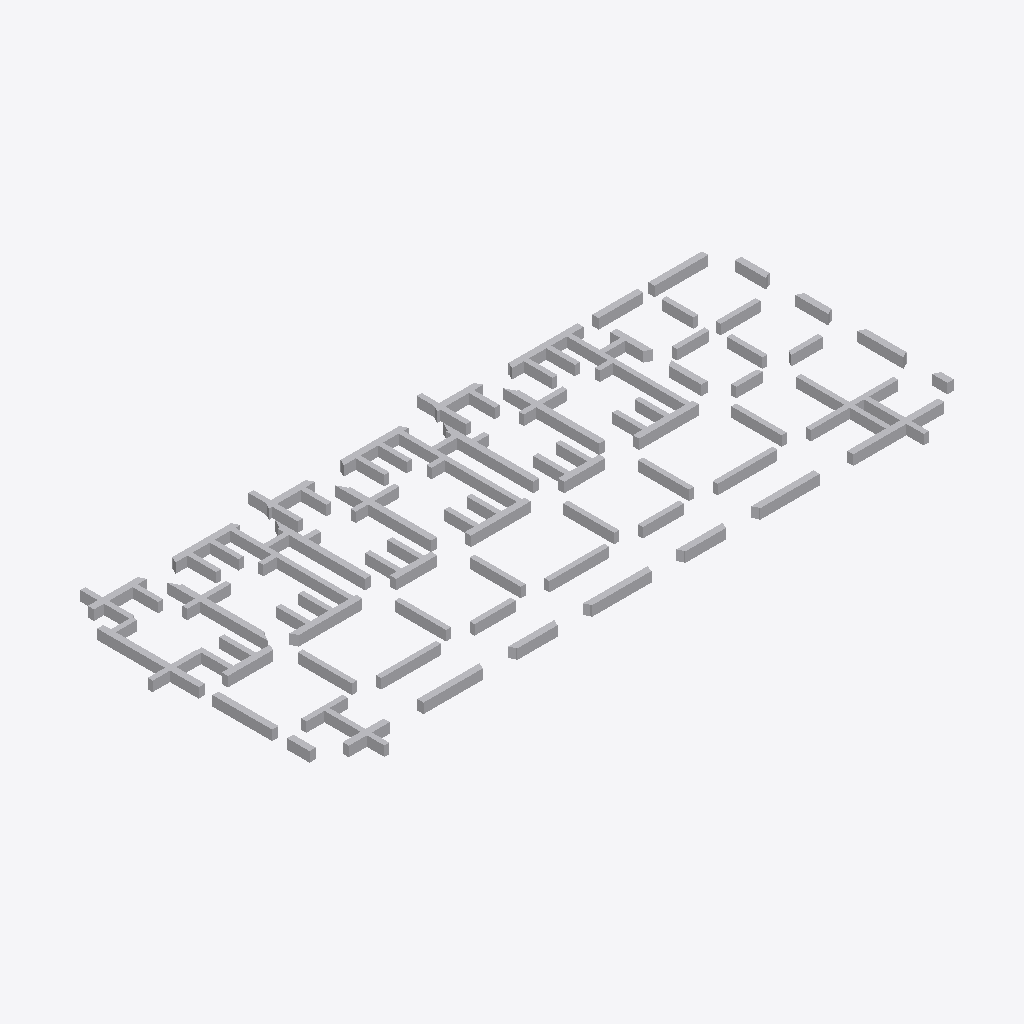
Isometric view of an IFC building model (IFC-SPF (STEP), schema IFC2X3, length unit millimetre), seen from the south-west, elements coloured by IFC class: 101 other elements (light grey).
Extent 53.1 m × 23.0 m × 0.8 m (x, y, z). Storeys (1): 楼层1 at 3.80 m. Elements (101): 101 IfcBuildingElementProxy.

HEADER;
FILE_DESCRIPTION(('ViewDefinition [CoordinationView_V2.0, QuantityTakeOffAddOnView, Spac?eBoundary1stLevelAddOnView]','Comment [Comments]','Comment [System: Bentley OpenBuildings Designer 10.05.00.49]'),'2;1');
FILE_NAME('-1层钢混承台梁-10.10(不带钢筋)','2020-10-12T09:16:47+08:00',('名字 姓氏'),('组织名称'),'ST-DEVELOPER v16.13','OpenBuildings Designer 10.05.00.49','Administrator');
FILE_SCHEMA(('IFC2X3'));
ENDSEC;
DATA;
#4457=IFCPROJECT('2NFNDGuHqJ0OdBZqqtFFGD',#16,'BuildingTemplate_CN','',$,'',$,(#25),#4456);
#4242=IFCSITE('3BFw7cE4AWg_FtbG$lXsfX',#16,'场地','',$,#3150,$,'',.ELEMENT.,$,$,0.0,$,$);
#129=IFCBUILDING('2E1vB3OGtYO9xD0l8U4E_k',#16,'昭阳配电楼','',$,#3151,$,'',.ELEMENT.,-380000.0,0.0,#21);
#128=IFCBUILDINGSTOREY('1OBCz9tPz86b4l3IFQ7FKp',#16,'楼层1','',$,#3152,$,'',.ELEMENT.,3800.0);
#3129=IFCBUILDINGELEMENTPROXY('2Ry5JCZ$payTQBaeqPvi3c',#16,'','0?, -1层钢混承台梁-10.10(不带钢筋).dgn?, Model:12905',$,#3153,#210,'12905*-1层钢混承台梁-10.10?(不带钢筋)!Model',$);
#3137=IFCBUILDINGELEMENTPROXY('2HR5P5VC0vCOVLwVbNlX_b',#16,'','0?, -1层钢混承台梁-10.10(不带钢筋).dgn?, Model:12876',$,#3153,#218,'12876*-1层钢混承台梁-10.10?(不带钢筋)!Model',$);
#3134=IFCBUILDINGELEMENTPROXY('3cCm0F78w_5K8vms5FisgQ',#16,'','0?, -1层钢混承台梁-10.10(不带钢筋).dgn?, Model:12903',$,#3153,#215,'12903*-1层钢混承台梁-10.10?(不带钢筋)!Model',$);
#3052=IFCBUILDINGELEMENTPROXY('0A$6tuX70MSboUP4qMpXGL',#16,'','0?, -1层钢混承台梁-10.10(不带钢筋).dgn?, Model:12826',$,#3153,#133,'12826*-1层钢混承台梁-10.10?(不带钢筋)!Model',$);
#3136=IFCBUILDINGELEMENTPROXY('1L3oPmeVvupx$7tToDeGrv',#16,'','0?, -1层钢混承台梁-10.10(不带钢筋).dgn?, Model:12855',$,#3153,#217,'12855*-1层钢混承台梁-10.10?(不带钢筋)!Model',$);
#3131=IFCBUILDINGELEMENTPROXY('3$y88mBmNPbjvpE_KHJPLE',#16,'','0?, -1层钢混承台梁-10.10(不带钢筋).dgn?, Model:12852',$,#3153,#212,'12852*-1层钢混承台梁-10.10?(不带钢筋)!Model',$);
#3127=IFCBUILDINGELEMENTPROXY('3LZ$mpZeMr5aU4uSMyUAVm',#16,'','0?, -1层钢混承台梁-10.10(不带钢筋).dgn?, Model:12848',$,#3153,#208,'12848*-1层钢混承台梁-10.10?(不带钢筋)!Model',$);
#3135=IFCBUILDINGELEMENTPROXY('3Ybh9MOP0$upyZx6HDu$Nt',#16,'','0?, -1层钢混承台梁-10.10(不带钢筋).dgn?, Model:12854',$,#3153,#216,'12854*-1层钢混承台梁-10.10?(不带钢筋)!Model',$);
#3113=IFCBUILDINGELEMENTPROXY('0KwbTo6zGWyPd3KOKeGhVw',#16,'','0?, -1层钢混承台梁-10.10(不带钢筋).dgn?, Model:12840',$,#3153,#194,'12840*-1层钢混承台梁-10.10?(不带钢筋)!Model',$);
#3130=IFCBUILDINGELEMENTPROXY('0WPRH1GHKIkKY3acDp2Mwb',#16,'','0?, -1层钢混承台梁-10.10(不带钢筋).dgn?, Model:12851',$,#3153,#211,'12851*-1层钢混承台梁-10.10?(不带钢筋)!Model',$);
#3059=IFCBUILDINGELEMENTPROXY('0RjQAGTHucqlLkL_tqUUNC',#16,'','0?, -1层钢混承台梁-10.10(不带钢筋).dgn?, Model:12871',$,#3153,#140,'12871*-1层钢混承台梁-10.10?(不带钢筋)!Model',$);
#3128=IFCBUILDINGELEMENTPROXY('3HNmDSu19muBR9P91i8Fwv',#16,'','0?, -1层钢混承台梁-10.10(不带钢筋).dgn?, Model:12849',$,#3153,#209,'12849*-1层钢混承台梁-10.10?(不带钢筋)!Model',$);
#3110=IFCBUILDINGELEMENTPROXY('2J$v2xxgEJdi4Zw$pIoXYK',#16,'','0?, -1层钢混承台梁-10.10(不带钢筋).dgn?, Model:12843',$,#3153,#191,'12843*-1层钢混承台梁-10.10?(不带钢筋)!Model',$);
#3112=IFCBUILDINGELEMENTPROXY('1wr8R0HVhoczpiNU8LqId0',#16,'','0?, -1层钢混承台梁-10.10(不带钢筋).dgn?, Model:12841',$,#3153,#193,'12841*-1层钢混承台梁-10.10?(不带钢筋)!Model',$);
#3108=IFCBUILDINGELEMENTPROXY('0zO0AagSuhcDh7N3_PWSFv',#16,'','0?, -1层钢混承台梁-10.10(不带钢筋).dgn?, Model:12845',$,#3153,#189,'12845*-1层钢混承台梁-10.10?(不带钢筋)!Model',$);
#3051=IFCBUILDINGELEMENTPROXY('1D6obYoOwXtIf$lrKoNV8A',#16,'','0?, -1层钢混承台梁-10.10(不带钢筋).dgn?, Model:12825',$,#3153,#132,'12825*-1层钢混承台梁-10.10?(不带钢筋)!Model',$);
#3133=IFCBUILDINGELEMENTPROXY('17MTNFBmA4WBDF6pDcMSSG',#16,'','0?, -1层钢混承台梁-10.10(不带钢筋).dgn?, Model:12853',$,#3153,#214,'12853*-1层钢混承台梁-10.10?(不带钢筋)!Model',$);
#3139=IFCBUILDINGELEMENTPROXY('0NYTsan96XbABPXhfF1ONH',#16,'','0?, -1层钢混承台梁-10.10(不带钢筋).dgn?, Model:12857',$,#3153,#220,'12857*-1层钢混承台梁-10.10?(不带钢筋)!Model',$);
#3063=IFCBUILDINGELEMENTPROXY('02kjtz4RVqAZvkyjaKZ5mu',#16,'','0?, -1层钢混承台梁-10.10(不带钢筋).dgn?, Model:12797',$,#3153,#144,'12797*-1层钢混承台梁-10.10?(不带钢筋)!Model',$);
#3065=IFCBUILDINGELEMENTPROXY('11V_dyLrgJfmtlXA9jYjfc',#16,'','0?, -1层钢混承台梁-10.10(不带钢筋).dgn?, Model:12800',$,#3153,#146,'12800*-1层钢混承台梁-10.10?(不带钢筋)!Model',$);
#3049=IFCBUILDINGELEMENTPROXY('0_R9r0M$YB6GqG8miOYvXk',#16,'','0?, -1层钢混承台梁-10.10(不带钢筋).dgn?, Model:12802',$,#3153,#130,'12802*-1层钢混承台梁-10.10?(不带钢筋)!Model',$);
#3118=IFCBUILDINGELEMENTPROXY('34BM9SnzUbwu3CRmN4C0xJ',#16,'','0?, -1层钢混承台梁-10.10(不带钢筋).dgn?, Model:12834',$,#3153,#199,'12834*-1层钢混承台梁-10.10?(不带钢筋)!Model',$);
#3120=IFCBUILDINGELEMENTPROXY('21vmsFTATuI0EDPRKCpySh',#16,'','0?, -1层钢混承台梁-10.10(不带钢筋).dgn?, Model:12832',$,#3153,#201,'12832*-1层钢混承台梁-10.10?(不带钢筋)!Model',$);
#3053=IFCBUILDINGELEMENTPROXY('2ItBlk77ACnuZxHe7wzokr',#16,'','0?, -1层钢混承台梁-10.10(不带钢筋).dgn?, Model:12803',$,#3153,#134,'12803*-1层钢混承台梁-10.10?(不带钢筋)!Model',$);
#3056=IFCBUILDINGELEMENTPROXY('1$ofXV7xk947qaZYhkw7so',#16,'','0?, -1层钢混承台梁-10.10(不带钢筋).dgn?, Model:12807',$,#3153,#137,'12807*-1层钢混承台梁-10.10?(不带钢筋)!Model',$);
#3058=IFCBUILDINGELEMENTPROXY('3O4CT5XxIcUXnaNfwLjH4Y',#16,'','0?, -1层钢混承台梁-10.10(不带钢筋).dgn?, Model:12806',$,#3153,#139,'12806*-1层钢混承台梁-10.10?(不带钢筋)!Model',$);
#3054=IFCBUILDINGELEMENTPROXY('222tmgirp08CZuCwhq_bwz',#16,'','0?, -1层钢混承台梁-10.10(不带钢筋).dgn?, Model:12804',$,#3153,#135,'12804*-1层钢混承台梁-10.10?(不带钢筋)!Model',$);
#3055=IFCBUILDINGELEMENTPROXY('15yNkkGU9uB9Wiy8hrw1qi',#16,'','0?, -1层钢混承台梁-10.10(不带钢筋).dgn?, Model:12805',$,#3153,#136,'12805*-1层钢混承台梁-10.10?(不带钢筋)!Model',$);
#3148=IFCBUILDINGELEMENTPROXY('0wIOT85amZ890FcdL$05j4',#16,'','0?, -1层钢混承台梁-10.10(不带钢筋).dgn?, Model:17912',$,#3153,#229,'17912*-1层钢混承台梁-10.10?(不带钢筋)!Model',$);
#3057=IFCBUILDINGELEMENTPROXY('3X16jYeBcERe0t1Gsa887q',#16,'','0?, -1层钢混承台梁-10.10(不带钢筋).dgn?, Model:12808',$,#3153,#138,'12808*-1层钢混承台梁-10.10?(不带钢筋)!Model',$);
#3126=IFCBUILDINGELEMENTPROXY('2vnV3VQYUL7wZrIeiTMQT4',#16,'','0?, -1层钢混承台梁-10.10(不带钢筋).dgn?, Model:12847',$,#3153,#207,'12847*-1层钢混承台梁-10.10?(不带钢筋)!Model',$);
#3122=IFCBUILDINGELEMENTPROXY('2y35TGHAZxN4QF87J1q_UJ',#16,'','0?, -1层钢混承台梁-10.10(不带钢筋).dgn?, Model:12830',$,#3153,#203,'12830*-1层钢混承台梁-10.10?(不带钢筋)!Model',$);
#3149=IFCBUILDINGELEMENTPROXY('3A4a7pHyAnCy9oLFPh1nzU',#16,'','0?, -1层钢混承台梁-10.10(不带钢筋).dgn?, Model:17915',$,#3153,#230,'17915*-1层钢混承台梁-10.10?(不带钢筋)!Model',$);
#3119=IFCBUILDINGELEMENTPROXY('3QBfU21TNN$1utcBAV01nh',#16,'','0?, -1层钢混承台梁-10.10(不带钢筋).dgn?, Model:12833',$,#3153,#200,'12833*-1层钢混承台梁-10.10?(不带钢筋)!Model',$);
#3124=IFCBUILDINGELEMENTPROXY('229dLwKq3J1_4pp$Xmog7E',#16,'','0?, -1层钢混承台梁-10.10(不带钢筋).dgn?, Model:12828',$,#3153,#205,'12828*-1层钢混承台梁-10.10?(不带钢筋)!Model',$);
#3111=IFCBUILDINGELEMENTPROXY('2wVtN3tmaKmgG2ie6fDZ2P',#16,'','0?, -1层钢混承台梁-10.10(不带钢筋).dgn?, Model:12842',$,#3153,#192,'12842*-1层钢混承台梁-10.10?(不带钢筋)!Model',$);
#3109=IFCBUILDINGELEMENTPROXY('2eEQx8cGGfTmqDU2cz8psB',#16,'','0?, -1层钢混承台梁-10.10(不带钢筋).dgn?, Model:12844',$,#3153,#190,'12844*-1层钢混承台梁-10.10?(不带钢筋)!Model',$);
#3115=IFCBUILDINGELEMENTPROXY('1sgvw$xFBvm$j3549M4JmF',#16,'','0?, -1层钢混承台梁-10.10(不带钢筋).dgn?, Model:12838',$,#3153,#196,'12838*-1层钢混承台梁-10.10?(不带钢筋)!Model',$);
#3138=IFCBUILDINGELEMENTPROXY('3vCRfOwLWgmjV3sOmOIRdF',#16,'','0?, -1层钢混承台梁-10.10(不带钢筋).dgn?, Model:12856',$,#3153,#219,'12856*-1层钢混承台梁-10.10?(不带钢筋)!Model',$);
#3132=IFCBUILDINGELEMENTPROXY('3FSd02nCFXoiNCDU0p87SJ',#16,'','0?, -1层钢混承台梁-10.10(不带钢筋).dgn?, Model:12850',$,#3153,#213,'12850*-1层钢混承台梁-10.10?(不带钢筋)!Model',$);
#3146=IFCBUILDINGELEMENTPROXY('3FD9hSE6wJT3XZsx7GOEdw',#16,'','0?, -1层钢混承台梁-10.10(不带钢筋).dgn?, Model:17904',$,#3153,#227,'17904*-1层钢混承台梁-10.10?(不带钢筋)!Model',$);
#3145=IFCBUILDINGELEMENTPROXY('0WSl4BcrHBYKS$jjzkmNfd',#16,'','0?, -1层钢混承台梁-10.10(不带钢筋).dgn?, Model:17902',$,#3153,#226,'17902*-1层钢混承台梁-10.10?(不带钢筋)!Model',$);
#3125=IFCBUILDINGELEMENTPROXY('1QokUbFS2GhxvH86mTJEEn',#16,'','0?, -1层钢混承台梁-10.10(不带钢筋).dgn?, Model:12827',$,#3153,#206,'12827*-1层钢混承台梁-10.10?(不带钢筋)!Model',$);
#3064=IFCBUILDINGELEMENTPROXY('0po7sJzpvioojw9UJUNYZH',#16,'','0?, -1层钢混承台梁-10.10(不带钢筋).dgn?, Model:12798',$,#3153,#145,'12798*-1层钢混承台梁-10.10?(不带钢筋)!Model',$);
#3066=IFCBUILDINGELEMENTPROXY('05vJfdVmUcnMuIIcX4fPyp',#16,'','0?, -1层钢混承台梁-10.10(不带钢筋).dgn?, Model:12801',$,#3153,#147,'12801*-1层钢混承台梁-10.10?(不带钢筋)!Model',$);
#3072=IFCBUILDINGELEMENTPROXY('2IyPkSTb6Hl1eI4N2WVm6m',#16,'','0?, -1层钢混承台梁-10.10(不带钢筋).dgn?, Model:12893',$,#3153,#153,'12893*-1层钢混承台梁-10.10?(不带钢筋)!Model',$);
#3067=IFCBUILDINGELEMENTPROXY('2ddFBxwBtT$vbPmoFLxVad',#16,'','0?, -1层钢混承台梁-10.10(不带钢筋).dgn?, Model:12874',$,#3153,#148,'12874*-1层钢混承台梁-10.10?(不带钢筋)!Model',$);
#3147=IFCBUILDINGELEMENTPROXY('19fCJiILBrGHt5jcsMesj0',#16,'','0?, -1层钢混承台梁-10.10(不带钢筋).dgn?, Model:17908',$,#3153,#228,'17908*-1层钢混承台梁-10.10?(不带钢筋)!Model',$);
#3107=IFCBUILDINGELEMENTPROXY('0Pbvno87x2AAnY1bPOUKIN',#16,'','0?, -1层钢混承台梁-10.10(不带钢筋).dgn?, Model:12846',$,#3153,#188,'12846*-1层钢混承台梁-10.10?(不带钢筋)!Model',$);
#3142=IFCBUILDINGELEMENTPROXY('0X8LJa_YMMaCaU4bBkz3BX',#16,'','0?, -1层钢混承台梁-10.10(不带钢筋).dgn?, Model:12867',$,#3153,#223,'12867*-1层钢混承台梁-10.10?(不带钢筋)!Model',$);
#3060=IFCBUILDINGELEMENTPROXY('12pBWwKta4Ohv5$1q_BFn5',#16,'','0?, -1层钢混承台梁-10.10(不带钢筋).dgn?, Model:12811',$,#3153,#141,'12811*-1层钢混承台梁-10.10?(不带钢筋)!Model',$);
#3085=IFCBUILDINGELEMENTPROXY('203t60_xesfYx4lb5SiDsn',#16,'','0?, -1层钢混承台梁-10.10(不带钢筋).dgn?, Model:12894',$,#3153,#166,'12894*-1层钢混承台梁-10.10?(不带钢筋)!Model',$);
#3062=IFCBUILDINGELEMENTPROXY('3E1YvDKdVEPHFLwUeLi0Iy',#16,'','0?, -1层钢混承台梁-10.10(不带钢筋).dgn?, Model:12799',$,#3153,#143,'12799*-1层钢混承台梁-10.10?(不带钢筋)!Model',$);
#3123=IFCBUILDINGELEMENTPROXY('14EEMquGBPDKgMKf_Onksc',#16,'','0?, -1层钢混承台梁-10.10(不带钢筋).dgn?, Model:12829',$,#3153,#204,'12829*-1层钢混承台梁-10.10?(不带钢筋)!Model',$);
#3116=IFCBUILDINGELEMENTPROXY('2hyQWM1OCCW3wZdIG2i7W_',#16,'','0?, -1层钢混承台梁-10.10(不带钢筋).dgn?, Model:12837',$,#3153,#197,'12837*-1层钢混承台梁-10.10?(不带钢筋)!Model',$);
#3121=IFCBUILDINGELEMENTPROXY('1WDg0x_TUS9liTK8YPas5b',#16,'','0?, -1层钢混承台梁-10.10(不带钢筋).dgn?, Model:12831',$,#3153,#202,'12831*-1层钢混承台梁-10.10?(不带钢筋)!Model',$);
#3141=IFCBUILDINGELEMENTPROXY('1TKFsl3LcCcH2X7RxGPu0N',#16,'','0?, -1层钢混承台梁-10.10(不带钢筋).dgn?, Model:12868',$,#3153,#222,'12868*-1层钢混承台梁-10.10?(不带钢筋)!Model',$);
#3117=IFCBUILDINGELEMENTPROXY('2TuUdGNTSfSCLyjoZPo3oS',#16,'','0?, -1层钢混承台梁-10.10(不带钢筋).dgn?, Model:12836',$,#3153,#198,'12836*-1层钢混承台梁-10.10?(不带钢筋)!Model',$);
#3071=IFCBUILDINGELEMENTPROXY('3Bbw0oRT6XfZubUKHqOXH7',#16,'','0?, -1层钢混承台梁-10.10(不带钢筋).dgn?, Model:12892',$,#3153,#152,'12892*-1层钢混承台梁-10.10?(不带钢筋)!Model',$);
#3061=IFCBUILDINGELEMENTPROXY('3aA_RPiCQ8BOwAYkIwEalm',#16,'','0?, -1层钢混承台梁-10.10(不带钢筋).dgn?, Model:12809',$,#3153,#142,'12809*-1层钢混承台梁-10.10?(不带钢筋)!Model',$);
#3068=IFCBUILDINGELEMENTPROXY('2YhSZ$JqFQ3uIrW5TffpC2',#16,'','0?, -1层钢混承台梁-10.10(不带钢筋).dgn?, Model:12875',$,#3153,#149,'12875*-1层钢混承台梁-10.10?(不带钢筋)!Model',$);
#3070=IFCBUILDINGELEMENTPROXY('0JSfA6oBmkekRvmhJ1vVFi',#16,'','0?, -1层钢混承台梁-10.10(不带钢筋).dgn?, Model:12873',$,#3153,#151,'12873*-1层钢混承台梁-10.10?(不带钢筋)!Model',$);
#3087=IFCBUILDINGELEMENTPROXY('2WXPAqpAUCyfbKH5o3R_Ow',#16,'','0?, -1层钢混承台梁-10.10(不带钢筋).dgn?, Model:12898',$,#3153,#168,'12898*-1层钢混承台梁-10.10?(不带钢筋)!Model',$);
#3091=IFCBUILDINGELEMENTPROXY('0Xv05SOv_JxUQUCo7loogi',#16,'','0?, -1层钢混承台梁-10.10(不带钢筋).dgn?, Model:12911',$,#3153,#172,'12911*-1层钢混承台梁-10.10?(不带钢筋)!Model',$);
#3094=IFCBUILDINGELEMENTPROXY('3MRhA9dhmwPv6yVNBPYuo_',#16,'','0?, -1层钢混承台梁-10.10(不带钢筋).dgn?, Model:12919',$,#3153,#175,'12919*-1层钢混承台梁-10.10?(不带钢筋)!Model',$);
#3088=IFCBUILDINGELEMENTPROXY('0KGIjB1YGDlckCJsODTNkA',#16,'','0?, -1层钢混承台梁-10.10(不带钢筋).dgn?, Model:12899',$,#3153,#169,'12899*-1层钢混承台梁-10.10?(不带钢筋)!Model',$);
#3093=IFCBUILDINGELEMENTPROXY('3nbrtGcQvmbI8Qxe_cutHq',#16,'','0?, -1层钢混承台梁-10.10(不带钢筋).dgn?, Model:12918',$,#3153,#174,'12918*-1层钢混承台梁-10.10?(不带钢筋)!Model',$);
#3090=IFCBUILDINGELEMENTPROXY('0Jn3Nm5DinPccx2nCmWcRj',#16,'','0?, -1层钢混承台梁-10.10(不带钢筋).dgn?, Model:12910',$,#3153,#171,'12910*-1层钢混承台梁-10.10?(不带钢筋)!Model',$);
#3069=IFCBUILDINGELEMENTPROXY('0hAK7bkpt9Fn6qZkBF92xE',#16,'','0?, -1层钢混承台梁-10.10(不带钢筋).dgn?, Model:12872',$,#3153,#150,'12872*-1层钢混承台梁-10.10?(不带钢筋)!Model',$);
#3092=IFCBUILDINGELEMENTPROXY('0Gk6ODBkz_necqKT59Qkm$',#16,'','0?, -1层钢混承台梁-10.10(不带钢筋).dgn?, Model:12916',$,#3153,#173,'12916*-1层钢混承台梁-10.10?(不带钢筋)!Model',$);
#3076=IFCBUILDINGELEMENTPROXY('2REoUSYsqU$xjpSNbSotuA',#16,'','0?, -1层钢混承台梁-10.10(不带钢筋).dgn?, Model:12915',$,#3153,#157,'12915*-1层钢混承台梁-10.10?(不带钢筋)!Model',$);
#3050=IFCBUILDINGELEMENTPROXY('01Z$degRBnFsUGtRyNQP1Q',#16,'','0?, -1层钢混承台梁-10.10(不带钢筋).dgn?, Model:12824',$,#3153,#131,'12824*-1层钢混承台梁-10.10?(不带钢筋)!Model',$);
#3079=IFCBUILDINGELEMENTPROXY('0E7eXqzT3gNYskB1mQhewD',#16,'','0?, -1层钢混承台梁-10.10(不带钢筋).dgn?, Model:12906',$,#3153,#160,'12906*-1层钢混承台梁-10.10?(不带钢筋)!Model',$);
#3080=IFCBUILDINGELEMENTPROXY('2g4lmojtML7r7ZYwKiLcOk',#16,'','0?, -1层钢混承台梁-10.10(不带钢筋).dgn?, Model:12907',$,#3153,#161,'12907*-1层钢混承台梁-10.10?(不带钢筋)!Model',$);
#3084=IFCBUILDINGELEMENTPROXY('2z27jycnmjdF8P1PCsVcXb',#16,'','0?, -1层钢混承台梁-10.10(不带钢筋).dgn?, Model:12897',$,#3153,#165,'12897*-1层钢混承台梁-10.10?(不带钢筋)!Model',$);
#3089=IFCBUILDINGELEMENTPROXY('1ODGGKiAjlkFEyejg_Thip',#16,'','0?, -1层钢混承台梁-10.10(不带钢筋).dgn?, Model:12908',$,#3153,#170,'12908*-1层钢混承台梁-10.10?(不带钢筋)!Model',$);
#3086=IFCBUILDINGELEMENTPROXY('0RRfHQ$YKLTi5LFQcWelTA',#16,'','0?, -1层钢混承台梁-10.10(不带钢筋).dgn?, Model:12895',$,#3153,#167,'12895*-1层钢混承台梁-10.10?(不带钢筋)!Model',$);
#3075=IFCBUILDINGELEMENTPROXY('29u_Ebyui$k$CF6BGK6QZV',#16,'','0?, -1层钢混承台梁-10.10(不带钢筋).dgn?, Model:12914',$,#3153,#156,'12914*-1层钢混承台梁-10.10?(不带钢筋)!Model',$);
#3074=IFCBUILDINGELEMENTPROXY('16TrBDlW6ifu5BIxj1lXkV',#16,'','0?, -1层钢混承台梁-10.10(不带钢筋).dgn?, Model:12920',$,#3153,#155,'12920*-1层钢混承台梁-10.10?(不带钢筋)!Model',$);
#3081=IFCBUILDINGELEMENTPROXY('0gpXYj612u3aKcg_HOgP8Z',#16,'','0?, -1层钢混承台梁-10.10(不带钢筋).dgn?, Model:12901',$,#3153,#162,'12901*-1层钢混承台梁-10.10?(不带钢筋)!Model',$);
#3078=IFCBUILDINGELEMENTPROXY('3IHuyy8wlgTCnJjdynwgRM',#16,'','0?, -1层钢混承台梁-10.10(不带钢筋).dgn?, Model:12912',$,#3153,#159,'12912*-1层钢混承台梁-10.10?(不带钢筋)!Model',$);
#3082=IFCBUILDINGELEMENTPROXY('1yQ81W$Zw3fN3jjPAzQmnz',#16,'','0?, -1层钢混承台梁-10.10(不带钢筋).dgn?, Model:12900',$,#3153,#163,'12900*-1层钢混承台梁-10.10?(不带钢筋)!Model',$);
#3073=IFCBUILDINGELEMENTPROXY('35okIkdYr142rITpBL_EDe',#16,'','0?, -1层钢混承台梁-10.10(不带钢筋).dgn?, Model:12921',$,#3153,#154,'12921*-1层钢混承台梁-10.10?(不带钢筋)!Model',$);
#3077=IFCBUILDINGELEMENTPROXY('09pyEpKy5xyj8703c00npz',#16,'','0?, -1层钢混承台梁-10.10(不带钢筋).dgn?, Model:12913',$,#3153,#158,'12913*-1层钢混承台梁-10.10?(不带钢筋)!Model',$);
#3083=IFCBUILDINGELEMENTPROXY('2CCOpjNHfeFhJFK7WS7cs5',#16,'','0?, -1层钢混承台梁-10.10(不带钢筋).dgn?, Model:12896',$,#3153,#164,'12896*-1层钢混承台梁-10.10?(不带钢筋)!Model',$);
#3097=IFCBUILDINGELEMENTPROXY('2BntLEmGv53EPaAh7dBwod',#16,'','0?, -1层钢混承台梁-10.10(不带钢筋).dgn?, Model:12882',$,#3153,#178,'12882*-1层钢混承台梁-10.10?(不带钢筋)!Model',$);
#3101=IFCBUILDINGELEMENTPROXY('1bBmBIsVNCYF8rgDbTMT2x',#16,'','0?, -1层钢混承台梁-10.10(不带钢筋).dgn?, Model:12886',$,#3153,#182,'12886*-1层钢混承台梁-10.10?(不带钢筋)!Model',$);
#3105=IFCBUILDINGELEMENTPROXY('3rBa8$pog4jYidd$UN5vwh',#16,'','0?, -1层钢混承台梁-10.10(不带钢筋).dgn?, Model:12890',$,#3153,#186,'12890*-1层钢混承台梁-10.10?(不带钢筋)!Model',$);
#3114=IFCBUILDINGELEMENTPROXY('0saNr_xU9tX_iSj7bjxWqP',#16,'','0?, -1层钢混承台梁-10.10(不带钢筋).dgn?, Model:12839',$,#3153,#195,'12839*-1层钢混承台梁-10.10?(不带钢筋)!Model',$);
#3095=IFCBUILDINGELEMENTPROXY('1dzFeNUau3luRHbk3sJ5am',#16,'','0?, -1层钢混承台梁-10.10(不带钢筋).dgn?, Model:12880',$,#3153,#176,'12880*-1层钢混承台梁-10.10?(不带钢筋)!Model',$);
#3144=IFCBUILDINGELEMENTPROXY('0rw4Uvyrgn_FsMB_cQ79TB',#16,'','0?, -1层钢混承台梁-10.10(不带钢筋).dgn?, Model:12904',$,#3153,#225,'12904*-1层钢混承台梁-10.10?(不带钢筋)!Model',$);
#3143=IFCBUILDINGELEMENTPROXY('2UL$u$AR$jiHJJkvO0osPl',#16,'','0?, -1层钢混承台梁-10.10(不带钢筋).dgn?, Model:12902',$,#3153,#224,'12902*-1层钢混承台梁-10.10?(不带钢筋)!Model',$);
#3098=IFCBUILDINGELEMENTPROXY('1RUNHesw0DOyDwELS0kzM7',#16,'','0?, -1层钢混承台梁-10.10(不带钢筋).dgn?, Model:12883',$,#3153,#179,'12883*-1层钢混承台梁-10.10?(不带钢筋)!Model',$);
#3140=IFCBUILDINGELEMENTPROXY('0hmvSiDsfsdreP1b2onmtO',#16,'','0?, -1层钢混承台梁-10.10(不带钢筋).dgn?, Model:12877',$,#3153,#221,'12877*-1层钢混承台梁-10.10?(不带钢筋)!Model',$);
#3102=IFCBUILDINGELEMENTPROXY('165UxwIV6RSht2V0K$q1lC',#16,'','0?, -1层钢混承台梁-10.10(不带钢筋).dgn?, Model:12887',$,#3153,#183,'12887*-1层钢混承台梁-10.10?(不带钢筋)!Model',$);
#3106=IFCBUILDINGELEMENTPROXY('3h_wcHWHSrxg5lJCW0NQm8',#16,'','0?, -1层钢混承台梁-10.10(不带钢筋).dgn?, Model:12891',$,#3153,#187,'12891*-1层钢混承台梁-10.10?(不带钢筋)!Model',$);
#3096=IFCBUILDINGELEMENTPROXY('0hQzMqVrIV$sZ9QlE2GHjT',#16,'','0?, -1层钢混承台梁-10.10(不带钢筋).dgn?, Model:12881',$,#3153,#177,'12881*-1层钢混承台梁-10.10?(不带钢筋)!Model',$);
#3104=IFCBUILDINGELEMENTPROXY('0L1xas2XJXFElnY983f5ym',#16,'','0?, -1层钢混承台梁-10.10(不带钢筋).dgn?, Model:12889',$,#3153,#185,'12889*-1层钢混承台梁-10.10?(不带钢筋)!Model',$);
#3100=IFCBUILDINGELEMENTPROXY('3HXoTiZolaERW1Pf$Vmi4K',#16,'','0?, -1层钢混承台梁-10.10(不带钢筋).dgn?, Model:12885',$,#3153,#181,'12885*-1层钢混承台梁-10.10?(不带钢筋)!Model',$);
#3099=IFCBUILDINGELEMENTPROXY('2lT7sa9c_tNZBnKqig7clJ',#16,'','0?, -1层钢混承台梁-10.10(不带钢筋).dgn?, Model:12884',$,#3153,#180,'12884*-1层钢混承台梁-10.10?(不带钢筋)!Model',$);
#3103=IFCBUILDINGELEMENTPROXY('37BXOerMKTh3na6bdVLS9H',#16,'','0?, -1层钢混承台梁-10.10(不带钢筋).dgn?, Model:12888',$,#3153,#184,'12888*-1层钢混承台梁-10.10?(不带钢筋)!Model',$);
ENDSEC;
